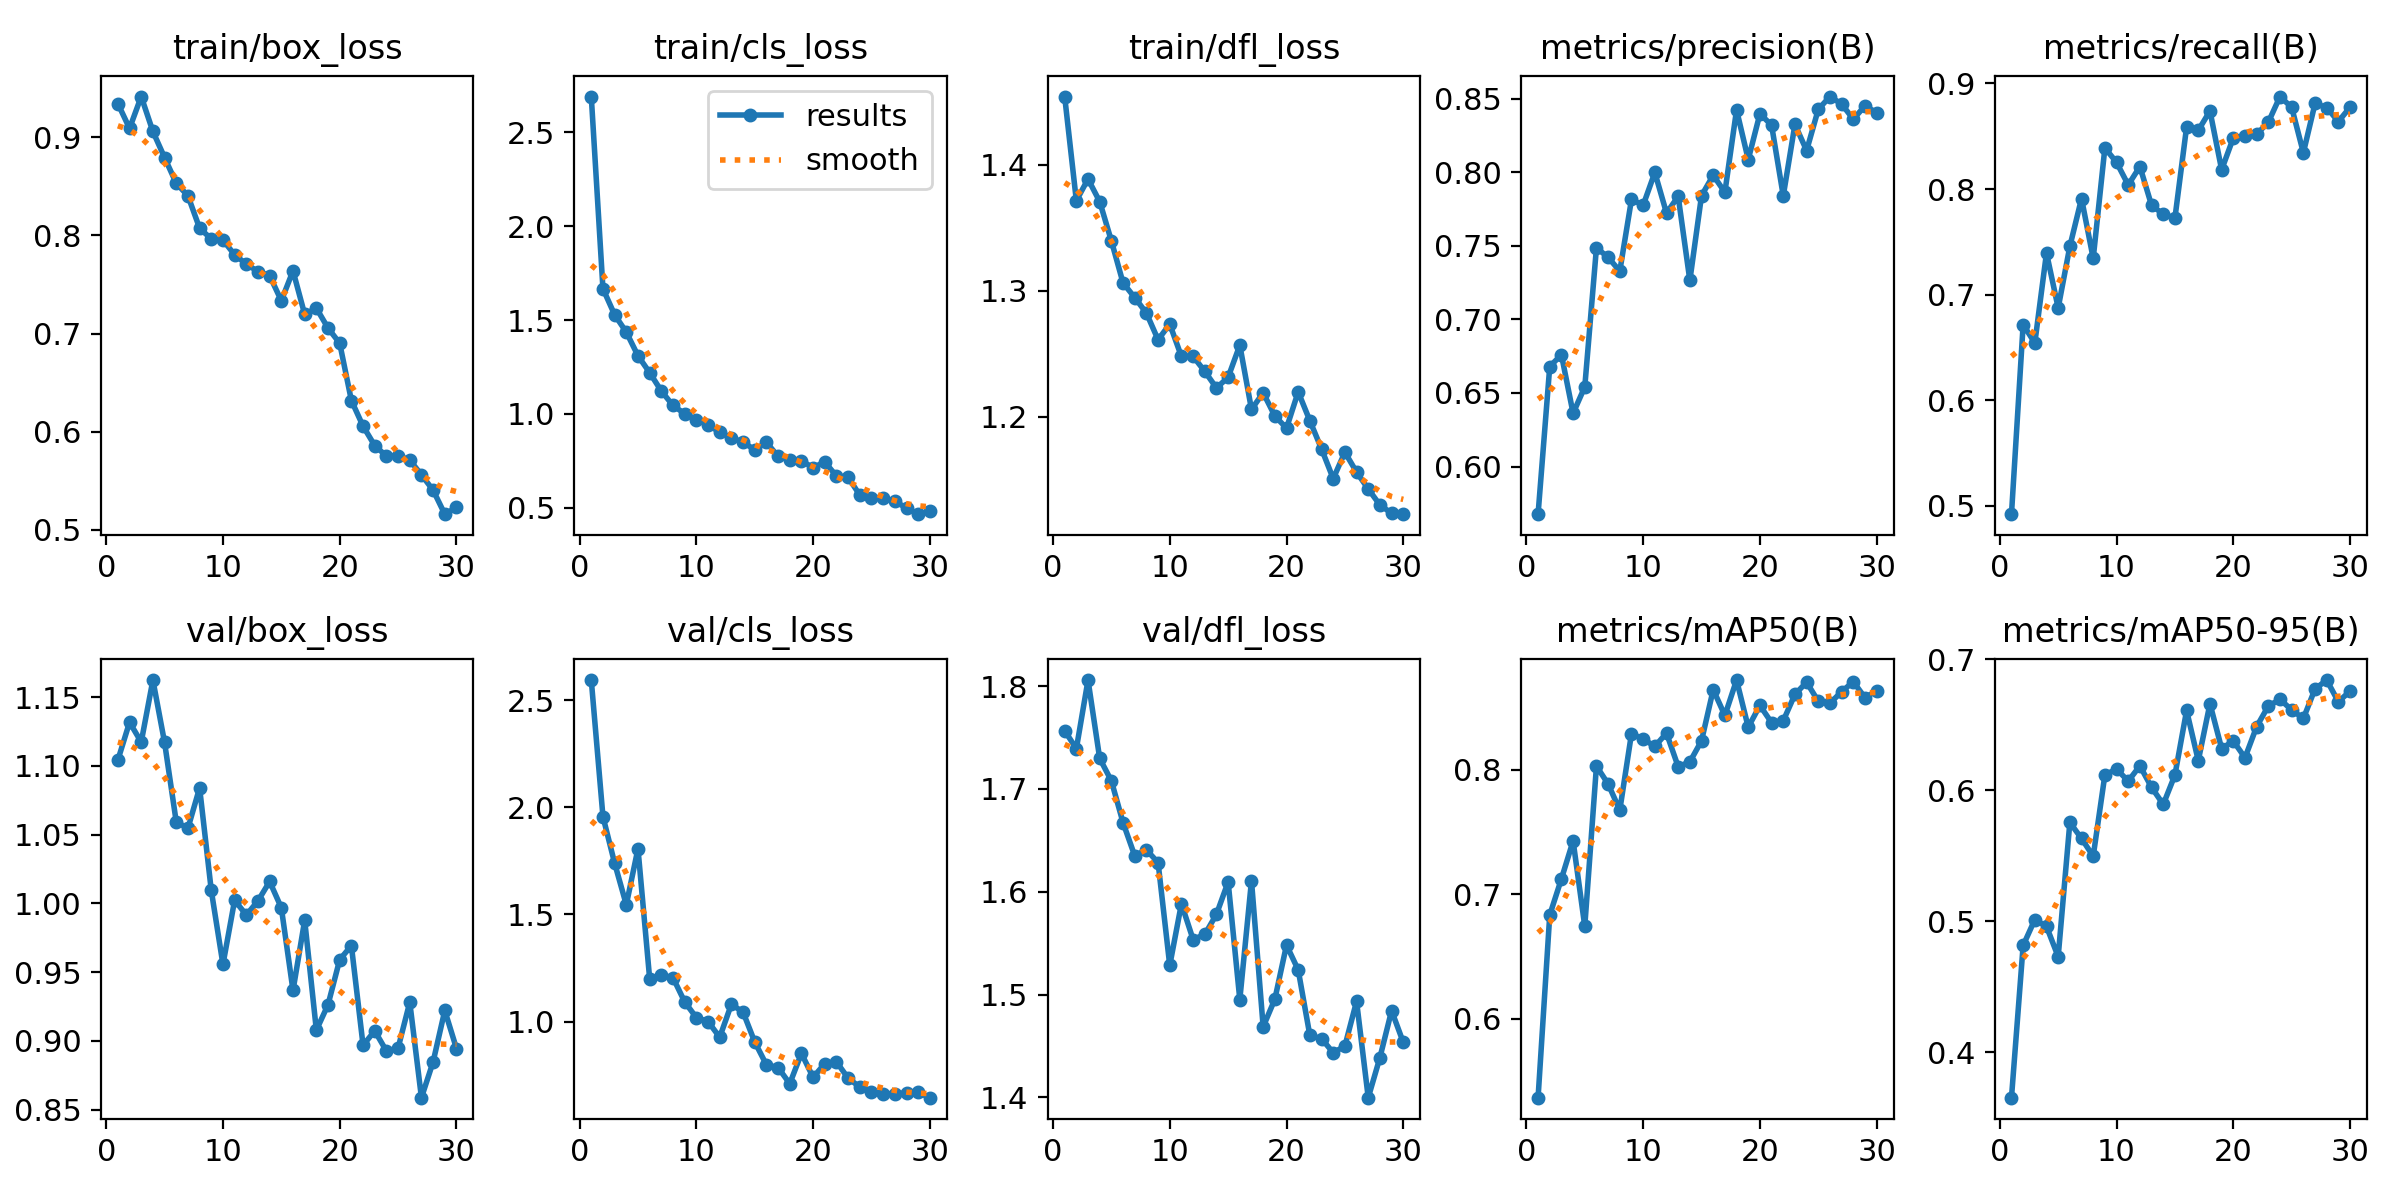

The table this chart was drawn from, first rows:
epoch, train/box_loss, train/cls_loss, train/dfl_loss, metrics/precision(B), metrics/recall(B), metrics/mAP50(B), metrics/mAP50-95(B), val/box_loss, val/cls_loss, val/dfl_loss, lr/pg0, lr/pg1, lr/pg2
1, 0.9346, 2.691, 1.454, 0.5677, 0.4922, 0.5364, 0.3655, 1.104, 2.595, 1.757, 0.0003284, 0.0003284, 0.0003284
2, 0.9092, 1.667, 1.371, 0.668, 0.6717, 0.6832, 0.4817, 1.132, 1.957, 1.739, 0.0006399, 0.0006399, 0.0006399
3, 0.9417, 1.528, 1.389, 0.676, 0.6543, 0.7123, 0.5014, 1.117, 1.739, 1.806, 0.0009294, 0.0009294, 0.0009294
4, 0.9061, 1.436, 1.371, 0.6362, 0.7396, 0.7428, 0.4961, 1.162, 1.545, 1.73, 0.000901, 0.000901, 0.000901
5, 0.8795, 1.31, 1.339, 0.6542, 0.6875, 0.6742, 0.4731, 1.117, 1.807, 1.708, 0.000901, 0.000901, 0.000901
6, 0.8533, 1.22, 1.306, 0.7487, 0.7458, 0.803, 0.5755, 1.059, 1.2, 1.667, 0.000868, 0.000868, 0.000868
7, 0.8405, 1.123, 1.294, 0.7421, 0.7911, 0.7886, 0.5633, 1.055, 1.218, 1.635, 0.000835, 0.000835, 0.000835
8, 0.8074, 1.045, 1.282, 0.7328, 0.7344, 0.7676, 0.5497, 1.084, 1.204, 1.641, 0.000802, 0.000802, 0.000802
9, 0.7965, 1.002, 1.261, 0.7815, 0.839, 0.829, 0.6117, 1.009, 1.092, 1.628, 0.000769, 0.000769, 0.000769
10, 0.7954, 0.9705, 1.273, 0.7776, 0.8253, 0.8247, 0.6162, 0.9556, 1.018, 1.528, 0.000736, 0.000736, 0.000736
11, 0.7803, 0.9408, 1.248, 0.7998, 0.8039, 0.8188, 0.607, 1.002, 1, 1.588, 0.000703, 0.000703, 0.000703
12, 0.7708, 0.9045, 1.248, 0.7722, 0.8213, 0.8295, 0.6187, 0.9915, 0.9264, 1.554, 0.00067, 0.00067, 0.00067
13, 0.7632, 0.8715, 1.236, 0.7836, 0.7846, 0.8025, 0.6023, 1.002, 1.08, 1.558, 0.000637, 0.000637, 0.000637
14, 0.759, 0.8515, 1.223, 0.7265, 0.7762, 0.8064, 0.5893, 1.016, 1.044, 1.578, 0.000604, 0.000604, 0.000604
15, 0.7334, 0.8082, 1.231, 0.7841, 0.7726, 0.8233, 0.6117, 0.9968, 0.9046, 1.61, 0.000571, 0.000571, 0.000571
16, 0.7639, 0.8488, 1.257, 0.7979, 0.8588, 0.8644, 0.6609, 0.9366, 0.798, 1.495, 0.000538, 0.000538, 0.000538
17, 0.7195, 0.7749, 1.206, 0.7864, 0.8556, 0.8437, 0.6226, 0.9877, 0.7848, 1.611, 0.000505, 0.000505, 0.000505
18, 0.7259, 0.7545, 1.219, 0.8424, 0.874, 0.8722, 0.6661, 0.9078, 0.7096, 1.469, 0.000472, 0.000472, 0.000472
19, 0.7056, 0.75, 1.2, 0.8086, 0.8183, 0.8343, 0.6319, 0.9263, 0.8511, 1.496, 0.000439, 0.000439, 0.000439
20, 0.6901, 0.7148, 1.191, 0.8397, 0.8485, 0.8517, 0.6377, 0.9591, 0.7393, 1.548, 0.000406, 0.000406, 0.000406
21, 0.6317, 0.7443, 1.22, 0.8319, 0.85, 0.8379, 0.6249, 0.9693, 0.8032, 1.524, 0.000373, 0.000373, 0.000373
22, 0.6055, 0.6697, 1.197, 0.7839, 0.8518, 0.8395, 0.6486, 0.8968, 0.8117, 1.46, 0.00034, 0.00034, 0.00034
23, 0.5857, 0.6627, 1.174, 0.8325, 0.8633, 0.8606, 0.6643, 0.9073, 0.7351, 1.457, 0.000307, 0.000307, 0.000307
24, 0.575, 0.568, 1.151, 0.8147, 0.8876, 0.8704, 0.6694, 0.8927, 0.6942, 1.444, 0.000274, 0.000274, 0.000274
25, 0.5754, 0.5543, 1.172, 0.8427, 0.8773, 0.855, 0.6613, 0.8948, 0.6711, 1.45, 0.000241, 0.000241, 0.000241
26, 0.5709, 0.5514, 1.156, 0.8514, 0.8344, 0.8535, 0.6549, 0.9281, 0.6624, 1.494, 0.000208, 0.000208, 0.000208
27, 0.5559, 0.5365, 1.143, 0.8463, 0.881, 0.8628, 0.6773, 0.8587, 0.6627, 1.4, 0.000175, 0.000175, 0.000175
28, 0.5402, 0.4979, 1.13, 0.836, 0.8772, 0.8708, 0.6842, 0.8847, 0.666, 1.439, 0.000142, 0.000142, 0.000142
29, 0.5157, 0.4664, 1.123, 0.8451, 0.8639, 0.858, 0.6675, 0.9221, 0.6684, 1.484, 0.000109, 0.000109, 0.000109
30, 0.5226, 0.4841, 1.123, 0.8404, 0.8776, 0.8637, 0.6758, 0.8944, 0.6442, 1.454, 7.6e-05, 7.6e-05, 7.6e-05
